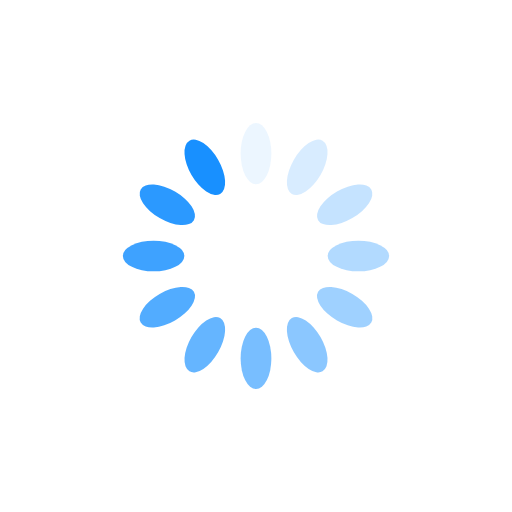
t = 0.00 s
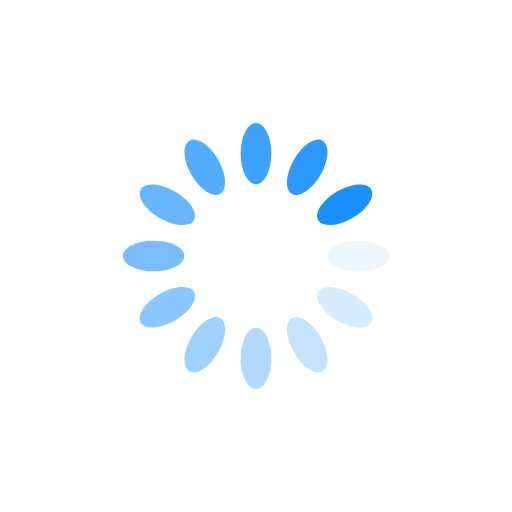
t = 0.25 s
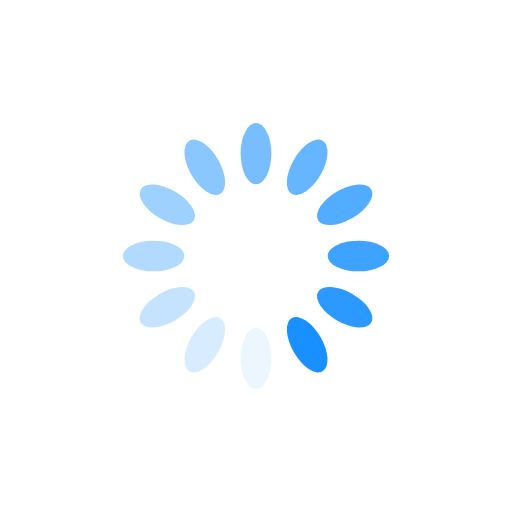
t = 0.50 s
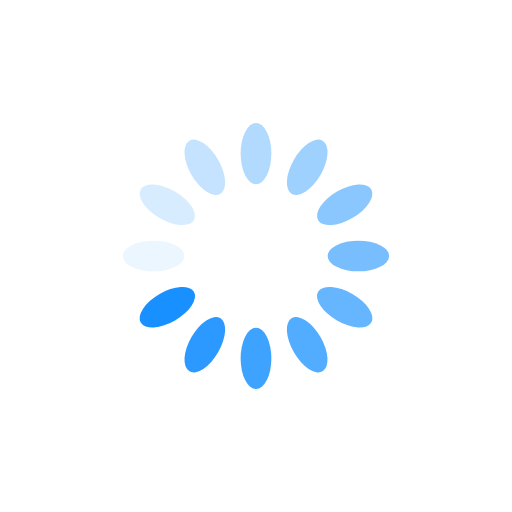
t = 0.75 s

The animated SVG that drew these frames (rendered in a browser with its animation timeline set to each time). Animation: 12 SMIL elements (animate=12); one cycle of 1.00 s, repeats indefinitely.

<?xml version="1.0" encoding="utf-8"?>
<svg xmlns="http://www.w3.org/2000/svg" xmlns:xlink="http://www.w3.org/1999/xlink" style="margin: auto; background: none; display: block; shape-rendering: auto;" width="200px" height="200px" viewBox="0 0 100 100" preserveAspectRatio="xMidYMid">
<g transform="rotate(0 50 50)">
  <rect x="47" y="24" rx="3" ry="6" width="6" height="12" fill="#1890ff">
    <animate attributeName="opacity" values="1;0" keyTimes="0;1" dur="1s" begin="-0.9166666666666666s" repeatCount="indefinite"></animate>
  </rect>
</g><g transform="rotate(30 50 50)">
  <rect x="47" y="24" rx="3" ry="6" width="6" height="12" fill="#1890ff">
    <animate attributeName="opacity" values="1;0" keyTimes="0;1" dur="1s" begin="-0.8333333333333334s" repeatCount="indefinite"></animate>
  </rect>
</g><g transform="rotate(60 50 50)">
  <rect x="47" y="24" rx="3" ry="6" width="6" height="12" fill="#1890ff">
    <animate attributeName="opacity" values="1;0" keyTimes="0;1" dur="1s" begin="-0.75s" repeatCount="indefinite"></animate>
  </rect>
</g><g transform="rotate(90 50 50)">
  <rect x="47" y="24" rx="3" ry="6" width="6" height="12" fill="#1890ff">
    <animate attributeName="opacity" values="1;0" keyTimes="0;1" dur="1s" begin="-0.6666666666666666s" repeatCount="indefinite"></animate>
  </rect>
</g><g transform="rotate(120 50 50)">
  <rect x="47" y="24" rx="3" ry="6" width="6" height="12" fill="#1890ff">
    <animate attributeName="opacity" values="1;0" keyTimes="0;1" dur="1s" begin="-0.5833333333333334s" repeatCount="indefinite"></animate>
  </rect>
</g><g transform="rotate(150 50 50)">
  <rect x="47" y="24" rx="3" ry="6" width="6" height="12" fill="#1890ff">
    <animate attributeName="opacity" values="1;0" keyTimes="0;1" dur="1s" begin="-0.5s" repeatCount="indefinite"></animate>
  </rect>
</g><g transform="rotate(180 50 50)">
  <rect x="47" y="24" rx="3" ry="6" width="6" height="12" fill="#1890ff">
    <animate attributeName="opacity" values="1;0" keyTimes="0;1" dur="1s" begin="-0.4166666666666667s" repeatCount="indefinite"></animate>
  </rect>
</g><g transform="rotate(210 50 50)">
  <rect x="47" y="24" rx="3" ry="6" width="6" height="12" fill="#1890ff">
    <animate attributeName="opacity" values="1;0" keyTimes="0;1" dur="1s" begin="-0.3333333333333333s" repeatCount="indefinite"></animate>
  </rect>
</g><g transform="rotate(240 50 50)">
  <rect x="47" y="24" rx="3" ry="6" width="6" height="12" fill="#1890ff">
    <animate attributeName="opacity" values="1;0" keyTimes="0;1" dur="1s" begin="-0.25s" repeatCount="indefinite"></animate>
  </rect>
</g><g transform="rotate(270 50 50)">
  <rect x="47" y="24" rx="3" ry="6" width="6" height="12" fill="#1890ff">
    <animate attributeName="opacity" values="1;0" keyTimes="0;1" dur="1s" begin="-0.16666666666666666s" repeatCount="indefinite"></animate>
  </rect>
</g><g transform="rotate(300 50 50)">
  <rect x="47" y="24" rx="3" ry="6" width="6" height="12" fill="#1890ff">
    <animate attributeName="opacity" values="1;0" keyTimes="0;1" dur="1s" begin="-0.08333333333333333s" repeatCount="indefinite"></animate>
  </rect>
</g><g transform="rotate(330 50 50)">
  <rect x="47" y="24" rx="3" ry="6" width="6" height="12" fill="#1890ff">
    <animate attributeName="opacity" values="1;0" keyTimes="0;1" dur="1s" begin="0s" repeatCount="indefinite"></animate>
  </rect>
</g>
<!-- [ldio] generated by https://loading.io/ --></svg>
